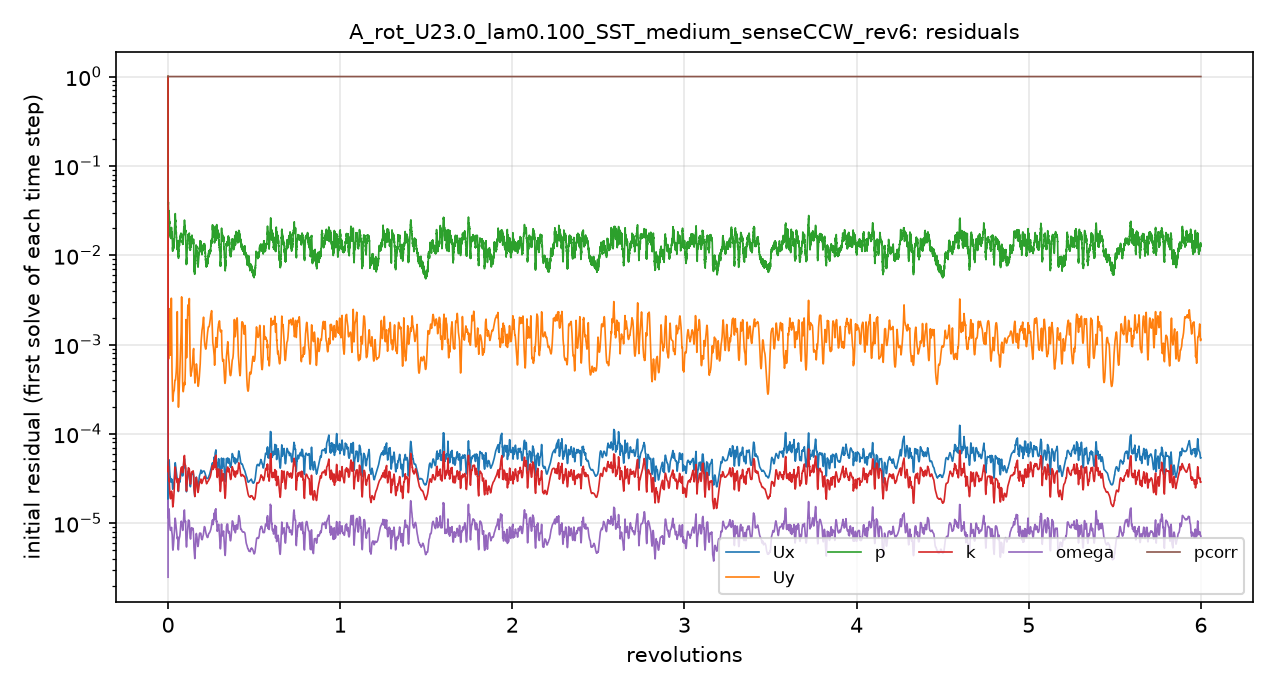

The table this chart was drawn from, first rows:
# first initial residual per time step; …
t_s, Ux_initial, Uy_initial, p_initial, k_initial, omega_initial, pcorr_initial
1.2000004e-06, 1, 1, 1, 1, 2.4831124e-06, 1
7.4746815e-05, 3.1056609e-05, 0.003155, 0.06829, 0.0001051, 1.8349803e-05, 1
0.0002337, 3.0331642e-05, 0.001135, 0.0436, 3.8870684e-05, 1.1643903e-05, 1
0.0004418, 4.3038254e-05, 0.001057, 0.03934, 4.2657975e-05, 1.4439792e-05, 1
0.0007281, 4.6411346e-05, 0.0007076, 0.03102, 3.5264567e-05, 1.4177378e-05, 1
0.001073, 4.9336411e-05, 0.0007616, 0.0297, 2.9929444e-05, 1.4523545e-05, 1
0.001469, 5.0688092e-05, 0.001444, 0.03012, 3.0442787e-05, 1.4287875e-05, 1
0.001931, 4.7415226e-05, 0.002479, 0.02693, 2.9080764e-05, 1.2822596e-05, 1
0.002329, 4.0717006e-05, 0.001492, 0.02369, 2.5423029e-05, 1.0771459e-05, 1
0.002698, 3.7041211e-05, 0.0009802, 0.02001, 2.2573197e-05, 9.5531672e-06, 1
0.003053, 3.4240587e-05, 0.0007966, 0.01914, 2.0348371e-05, 8.9082474e-06, 1
0.003398, 3.1839238e-05, 0.0007704, 0.01707, 1.9369097e-05, 8.5304604e-06, 1
0.003738, 3.1548288e-05, 0.0007935, 0.0168, 1.8851849e-05, 8.3474347e-06, 1
0.004077, 2.9857017e-05, 0.0008851, 0.01643, 1.8759762e-05, 8.3110877e-06, 1
0.004417, 2.8987294e-05, 0.001094, 0.01608, 1.9154717e-05, 8.4035997e-06, 1
0.004761, 2.9023774e-05, 0.001525, 0.01531, 1.996625e-05, 8.5654029e-06, 1
0.005114, 2.9835337e-05, 0.002527, 0.01791, 2.1066831e-05, 8.7403517e-06, 1
0.005477, 3.1128522e-05, 0.002362, 0.02011, 2.2430654e-05, 8.9443349e-06, 1
0.005837, 2.9706449e-05, 0.001006, 0.01756, 2.2042701e-05, 8.3849044e-06, 1
0.006175, 2.9423808e-05, 0.0006083, 0.01574, 2.1492742e-05, 7.898062e-06, 1
0.00651, 2.9696925e-05, 0.0004532, 0.01615, 2.1184939e-05, 7.6582601e-06, 1
0.00686, 2.7625079e-05, 0.0003326, 0.01551, 1.8575399e-05, 6.6761737e-06, 1
0.007147, 2.542023e-05, 0.0002653, 0.0146, 1.6344593e-05, 5.7991218e-06, 1
0.007409, 2.4086044e-05, 0.000237, 0.01106, 1.5337821e-05, 5.2810059e-06, 1
0.00766, 2.4007587e-05, 0.0002317, 0.01203, 1.5244429e-05, 5.0373974e-06, 1
0.007909, 2.4536072e-05, 0.0002403, 0.01293, 1.5473808e-05, 5.0049754e-06, 1
0.008163, 2.4939361e-05, 0.0002583, 0.01196, 1.592434e-05, 5.1290931e-06, 1
0.008422, 2.5931639e-05, 0.0002724, 0.01319, 1.6451005e-05, 5.3540782e-06, 1
0.008688, 2.6566115e-05, 0.000285, 0.01263, 1.7294509e-05, 5.6572099e-06, 1
0.00896, 2.7067314e-05, 0.0002937, 0.01245, 1.8400447e-05, 5.9725185e-06, 1
0.00924, 2.7702895e-05, 0.0002981, 0.01243, 1.9690365e-05, 6.2705406e-06, 1
0.009529, 2.8651095e-05, 0.0003004, 0.01281, 2.1224599e-05, 6.5986328e-06, 1
0.009829, 3.0051739e-05, 0.0003045, 0.01504, 2.3143334e-05, 6.9958285e-06, 1
0.01015, 3.2459865e-05, 0.0003179, 0.01546, 2.6015636e-05, 7.6733587e-06, 1
0.01049, 3.6712083e-05, 0.0003444, 0.02077, 3.0674353e-05, 8.8109387e-06, 1
0.0109, 4.3468221e-05, 0.0003837, 0.02267, 3.7701382e-05, 1.0465245e-05, 1
0.01133, 4.6925886e-05, 0.0003989, 0.02591, 4.2175209e-05, 1.1351288e-05, 1
0.01176, 4.655779e-05, 0.0003976, 0.02778, 4.1526648e-05, 1.1101914e-05, 1
0.01216, 4.4272017e-05, 0.0004094, 0.02379, 3.8486161e-05, 1.0403263e-05, 1
0.01255, 4.2003409e-05, 0.000437, 0.02093, 3.5487089e-05, 9.7779423e-06, 1
0.01291, 3.9935516e-05, 0.0004661, 0.01829, 3.3264574e-05, 9.2336543e-06, 1
0.01326, 3.8214606e-05, 0.0005038, 0.01751, 3.1924616e-05, 8.7489293e-06, 1
0.01359, 3.6153191e-05, 0.0005615, 0.0159, 3.0848496e-05, 8.1837967e-06, 1
0.0139, 3.4113286e-05, 0.0006558, 0.01486, 2.9600861e-05, 7.572431e-06, 1
0.01421, 3.2462036e-05, 0.0008196, 0.01376, 2.8771971e-05, 7.1223326e-06, 1
0.0145, 3.1367895e-05, 0.00118, 0.01298, 2.8470616e-05, 6.843944e-06, 1
0.01478, 3.0600932e-05, 0.002209, 0.01193, 2.8674739e-05, 6.6937347e-06, 1
0.01506, 3.0547232e-05, 0.001371, 0.01331, 2.932986e-05, 6.6780379e-06, 1
0.01534, 3.0995331e-05, 0.0007676, 0.01296, 3.038544e-05, 6.8344808e-06, 1
0.01565, 3.1154065e-05, 0.0005066, 0.0142, 3.1143212e-05, 6.9371148e-06, 1
0.01591, 2.6320375e-05, 0.0003337, 0.01243, 2.654792e-05, 5.8807864e-06, 1
0.01614, 2.4075973e-05, 0.0002604, 0.0118, 2.443332e-05, 5.3908604e-06, 1
0.01636, 2.2901791e-05, 0.0002216, 0.01113, 2.3239216e-05, 5.1056088e-06, 1
0.01657, 2.2666887e-05, 0.0002037, 0.01008, 2.2981135e-05, 5.0271527e-06, 1
0.01678, 2.3027813e-05, 0.0001991, 0.009578, 2.3328379e-05, 5.1497195e-06, 1
0.017, 2.4354248e-05, 0.0002075, 0.009731, 2.4652286e-05, 5.4821302e-06, 1
0.01724, 2.6321281e-05, 0.0002277, 0.01061, 2.6642006e-05, 5.9201693e-06, 1
0.0175, 2.8172478e-05, 0.0002567, 0.0114, 2.8684764e-05, 6.3775343e-06, 1
0.01777, 2.900373e-05, 0.0002863, 0.01227, 2.9798987e-05, 6.6229607e-06, 1
... 4,941 more rows
